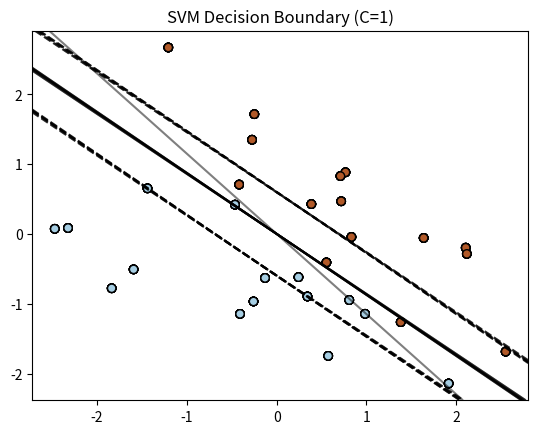
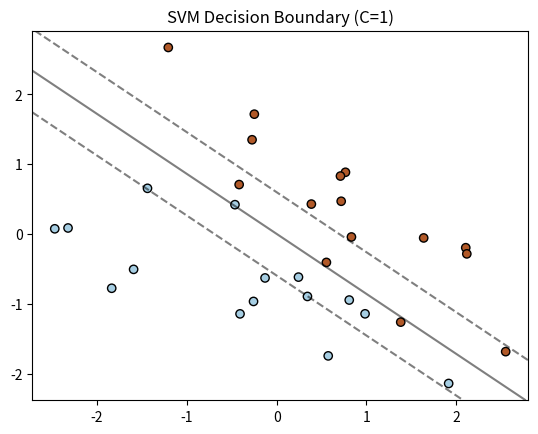

Write the Python code that produced these figures, in order.
#
import numpy as np
import matplotlib.pyplot as plt


def main():

    X = genereerPunten()
    y = berekenKlasse(X)

    mogelijkeCWaarden = [1]

    for C in mogelijkeCWaarden:
        w = trainSVM(X, y, C)
        plt.figure()
        plot_decision_boundary(X, y, w, C)


def plot_decision_boundary(X, y, W, C):
    plt.scatter(X[:, 0], X[:, 1], c=y, cmap=plt.cm.Paired,
                edgecolors='k', marker='o')

    ax = plt.gca()
    xlim = ax.get_xlim()
    ylim = ax.get_ylim()

    xx, yy = np.meshgrid(np.linspace(
        xlim[0], xlim[1], 50), np.linspace(ylim[0], ylim[1], 50))
    Z = (np.c_[xx.ravel(), yy.ravel()]).dot(W)
    Z = Z.reshape(xx.shape)

    plt.contour(xx, yy, Z, colors='k',
                levels=[-1, 0, 1], alpha=0.5, linestyles=['--', '-', '--'])
    plt.title(f'SVM Decision Boundary (C={C})')
    plt.show()


def genereerPunten():

    # random logica
    randomSeed = np.random.randint(1, 100)
    np.random.seed(randomSeed)

    # genereer 100 datapunten met 2 inputs of x-waarden
    X = np.random.randn(30, 2)

    return X


def groterDanNul(x):
    # indien x groter is dan 0, dan is de output 1, anders 0
    return (x > 0).astype(int)


def berekenKlasse(X):

    # indien de som groter is dan 0, dan is de output (klasse) 1, anders -1
    y = groterDanNul(X[:, 0] + X[:, 1]) * 2 - 1

    return y


def berekenHingeLoss(w, X, y):

    # bereken de hinge loss
    # als een punt correct geclassificeerd is, dan is de hinge loss 0
    # als een punt niet correct geclassificeerd is, dan is de hinge loss 1 - y * (X.dot(w)), ofwel de afstand tot de marge
    hingeLoss = 1 - y * (X.dot(w))

    return hingeLoss


def berekenVerlies(w, X, y, C):

    # bereken de hinge loss
    hingeLoss = berekenHingeLoss(w, X, y)

    # indien de hinge loss kleiner is dan 0, stel hem dan in op 0
    hingeLoss[hingeLoss < 0] = 0

    # bereken de regularisatie term
    # deze term wordt toegevoegd om overfitting te voorkomen
    # Ddor deze term aan de verliesfunctie toe te voegen, worden de gewichten van het model bestraft als ze te groot worden
    # er zijn verschillende regularisatie termen mogelijk, maar de L2 regularisatie is het meest gebruikelijk
    # we stellen daarbij de term op 0.5 * de som van de kwadraten van de gewichten
    regularisatieTerm = 0.5 * np.sum(w**2)

    # bereken het verlies
    # het voorschrift van de verliesfunctie is C * hingeLoss + regularisatieTerm
    # het verlies is de som van de hinge loss en de regularisatie term
    # het is een maat voor de kwaliteit van het model
    verlies = C * np.sum(hingeLoss) + regularisatieTerm

    return verlies


def berekenGradient(w, X, y, C):

    hingeLoss = berekenHingeLoss(w, X, y)

    # de gradient is de afgeleide van de verliesfunctie
    # het voorschrift van de verliesfunctie is C * hingeLoss + regularisatieTerm
    # de afgeleide van de hinge loss is -y * X
    # de afgeleide van de regularisatie term is w
    # de afgeleide van de verliesfunctie is dus C * -y * X + w
    gradient = C * np.dot(-y * groterDanNul(hingeLoss), X) + w

    return gradient


def trainSVM(X, y, C, snelheid=0.01, aantalTijdsperiodes=1000):

    # initialiseer de gewichtsvector w met nullen
    w = np.zeros(X.shape[1])

    # train de SVM
    for tijdsperiode in range(aantalTijdsperiodes):
        # bereken de kwaliteit van het model
        verlies = berekenVerlies(w, X, y, C)
        # bereken de gradient
        # dit is de afgeleide van de verliesfunctie
        gradient = berekenGradient(w, X, y, C)
        # de gewichten worden veranderd in de richting van de sterkste daling van het verlies
        w -= 0.01 * gradient

        if tijdsperiode % 100 == 0:
            print(f'Tijdsperiode {tijdsperiode}, Verlies: {verlies}')

            # Plot de beslissingsgrens en huidige gewichtsvector
            plot_decision_boundary(X, y, w, C)

    return w


main()
